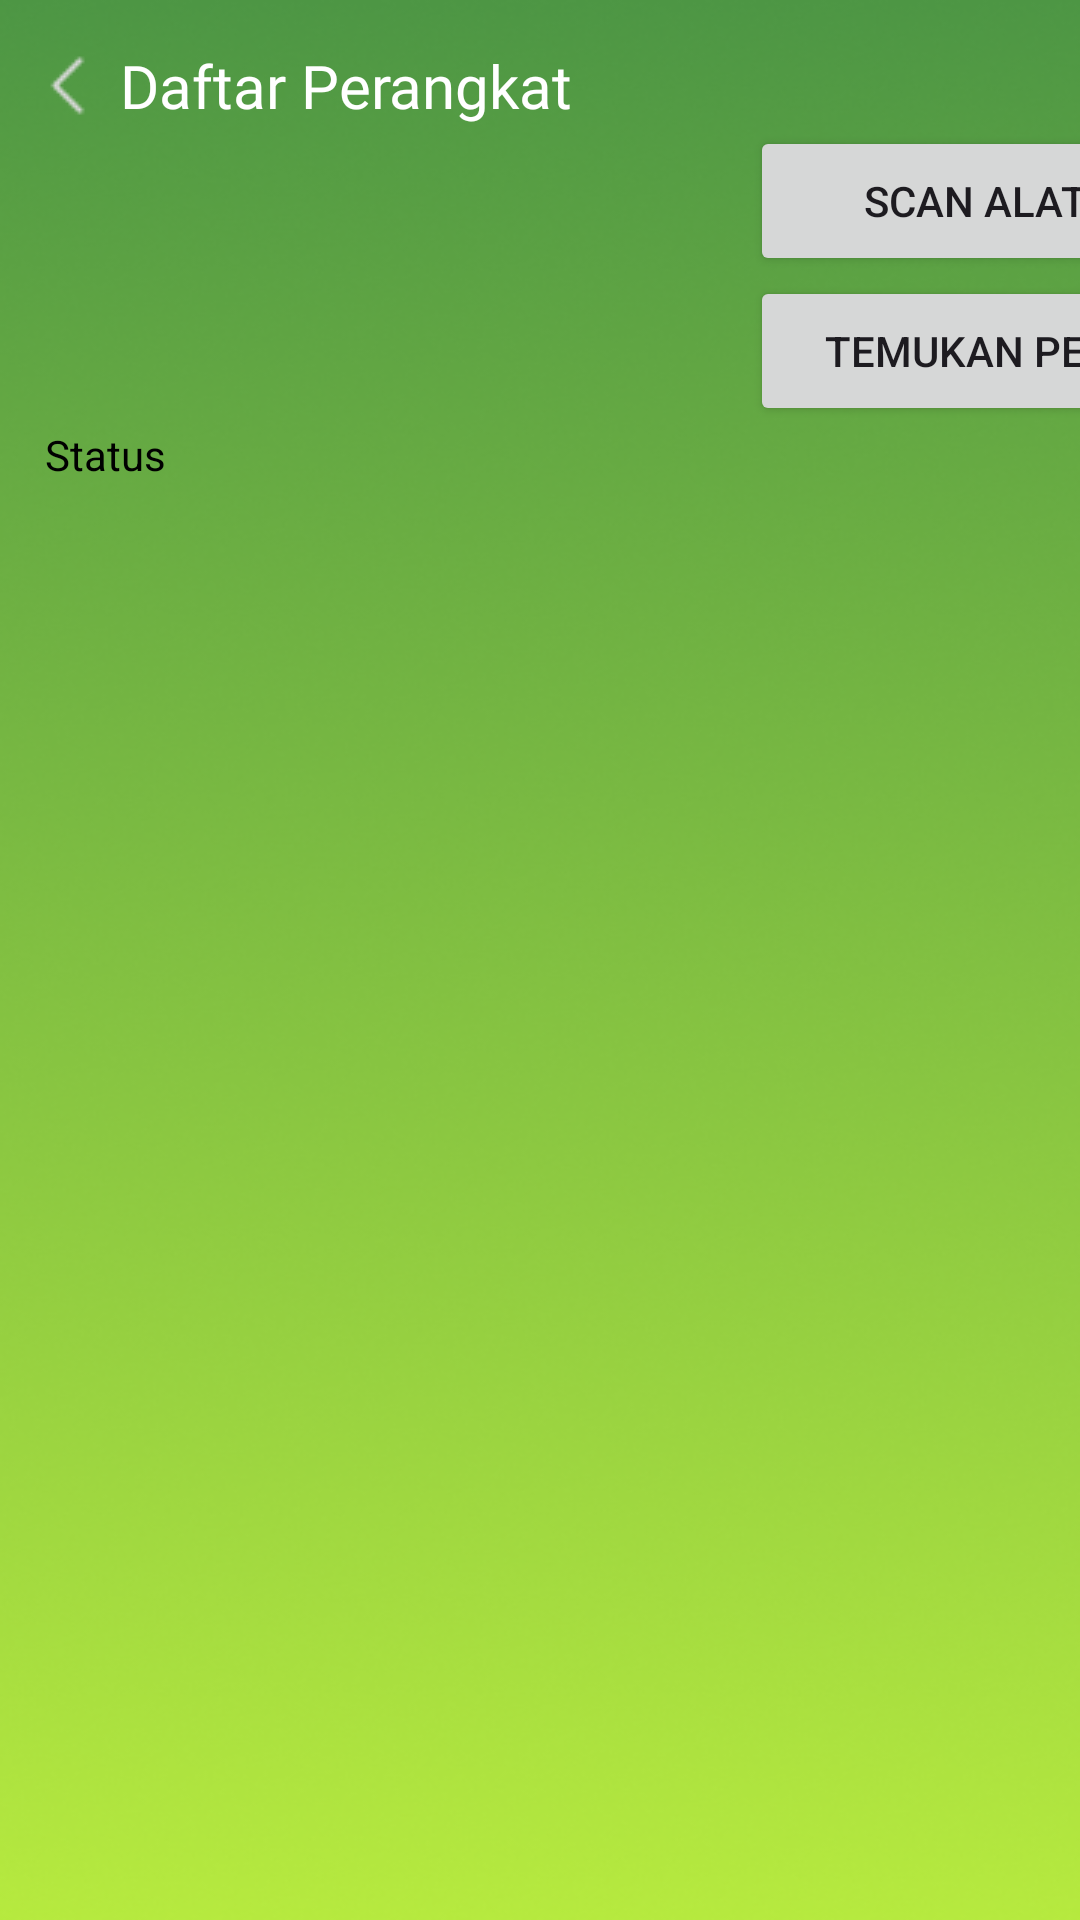

The Android layout XML behind this screen, and the referenced resources:
<!-- AndroidManifest.xml: application theme Theme.Smilling_app -->
<!-- res/layout/activity_device_list.xml -->
<?xml version="1.0" encoding="utf-8"?>
<LinearLayout xmlns:android="http://schemas.android.com/apk/res/android"
    xmlns:app="http://schemas.android.com/apk/res-auto"
    xmlns:tools="http://schemas.android.com/tools"
    android:id="@+id/main"
    android:layout_width="match_parent"
    android:layout_height="match_parent"
    tools:context=".home.DeviceListActivity"
    android:background="@drawable/background_1"
    android:orientation="vertical">

    <LinearLayout
        android:id="@+id/backButton"
        android:layout_width="wrap_content"
        android:layout_height="wrap_content"
        android:layout_marginLeft="10dp"
        android:layout_marginTop="15dp"
        android:clickable="true">

        <ImageView
            android:layout_width="wrap_content"
            android:layout_height="wrap_content"
            android:src="@drawable/icon_back"
            android:layout_gravity="center_vertical"/>

        <TextView
            android:layout_width="wrap_content"
            android:layout_height="wrap_content"
            android:text="Daftar Perangkat"
            android:layout_gravity="center_vertical"
            android:fontFamily="@font/poppins_semi_bold"
            android:textSize="20dp"
            android:textColor="@color/white"
            android:layout_marginLeft="5dp"/>
    </LinearLayout>

    <androidx.appcompat.widget.AppCompatButton
        android:id="@+id/scanDevices"
        android:layout_width="150dp"
        android:layout_height="50dp"
        android:text="Scan Alat"
        android:layout_marginLeft="250dp"/>

    <androidx.appcompat.widget.AppCompatButton
        android:id="@+id/temukanPerangkat"
        android:layout_width="200dp"
        android:layout_height="50dp"
        android:text="Temukan Perangkat"
        android:layout_marginLeft="250dp"/>

    <TextView
        android:id="@+id/status"
        android:layout_width="wrap_content"
        android:layout_height="wrap_content"
        android:layout_marginLeft="15dp"
        android:text="Status"
        android:textColor="@color/black"/>

    <ListView
        android:id="@+id/deviceList"
        android:layout_width="wrap_content"
        android:layout_height="wrap_content"
        android:layout_marginTop="20dp"/>

    <ListView
        android:id="@+id/messageRead"
        android:layout_width="wrap_content"
        android:layout_height="wrap_content"
        android:layout_marginTop="20dp"/>

</LinearLayout>
<!-- resources referenced by this layout -->
<resources>
  <color name="black">#FF000000</color>
  <color name="white">#FFFFFFFF</color>
  <!-- drawable background_1: png bitmap (drawable, 179666 bytes) -->
  <!-- drawable icon_back: png bitmap (drawable, 501 bytes) -->
  <style name="Theme.Smilling_app" parent="Base.Theme.Smilling_app" />
  <style name="Base.Theme.Smilling_app" parent="Theme.Material3.DayNight.NoActionBar">
          
           <item name="colorPrimary">@color/green_lizard</item>
      </style>
  <color name="green_lizard">#B6E93F</color>
</resources>
